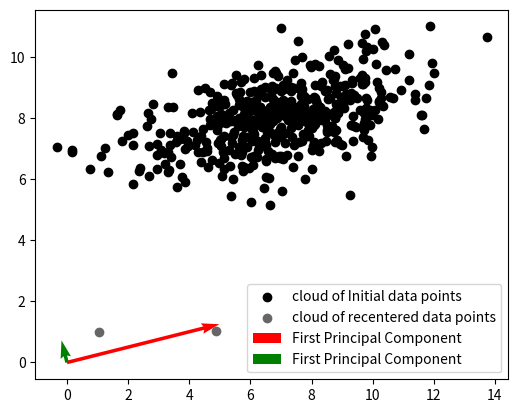

Write the Python code that produced this figure.
# ============= Scientific implementations =================
'''
Here is the implementation of the PCA (Principal Component Analysis) algorithm in Python.
The variance plays a major role in PCA as it helps to identify the directions (principal components) along which the data varies the most.
By projecting the data onto these principal components, PCA reduces the dimensionality of the dataset while retaining most of the variance(with higher values).
'''
import numpy as np
import pandas as pd
import matplotlib.pyplot as plt
from numpy.random import multivariate_normal

plt.style.use('grayscale')
plt.gca().set_aspect('equal', adjustable='box')

# PCA Function
def PCA(X):

    # Step 1: Means calcuation for each dimension(feature)
    means = np.matrix([np.mean(X[:, col]) for col in range(0, X.shape[1])])

    # Step 2: Centering the data around the mean
    X_centered = X - np.ones((X.shape[0], 1)) * means

    # Step 3: Covariance matrix calculation
    covariance_matrix = 1 / (X.shape[0] - 1) * X_centered.T * X_centered

    # Step 4: Eigen decomposition of the covariance matrix
    ei_vals, ei_vecs = np.linalg.eig(covariance_matrix)

    # Step 5: Sorting eigenvalues and corresponding eigenvectors
    sorted_indices = np.argsort(ei_vals)[::-1] # Indices for sorting in descending order
    ei_vals = ei_vals[sorted_indices]         # Sorted eigenvalues
    ei_vecs = ei_vecs[:, sorted_indices]      # Sorted eigenvectors

    return covariance_matrix, ei_vals, ei_vecs, means

# Example usage
data = np.matrix(multivariate_normal([7, 8], [[5, 1], [1, 1]], 500))
cov_matrix, ei_vals, ei_vecs, means = PCA(data)

# Displaying results
print("Covariance Matrix:\n", cov_matrix)
print("Eigenvalues:\n", ei_vals)
print("Eigenvectors:\n", ei_vecs)

# Plotting the data and principal components

plt.scatter(list(data[:, 0]),
            list(data[:, 1]),
            label='cloud of Initial data points')

plt.scatter(list(cov_matrix[:, 0]),
            list(cov_matrix[:, 1]),
            label='cloud of recentered data points')

plt.quiver(0, 0, ei_vecs[0, 0], ei_vecs[1, 0],
           scale=1 / ei_vals[0],
           scale_units='x',
           color='r',
           label='First Principal Component')

plt.quiver(0, 0, ei_vecs[0, 1], ei_vecs[1, 1],
           scale=1 / ei_vals[1],
           scale_units='x',
           color='g',
           label='First Principal Component')

plt.legend()
plt.show()
